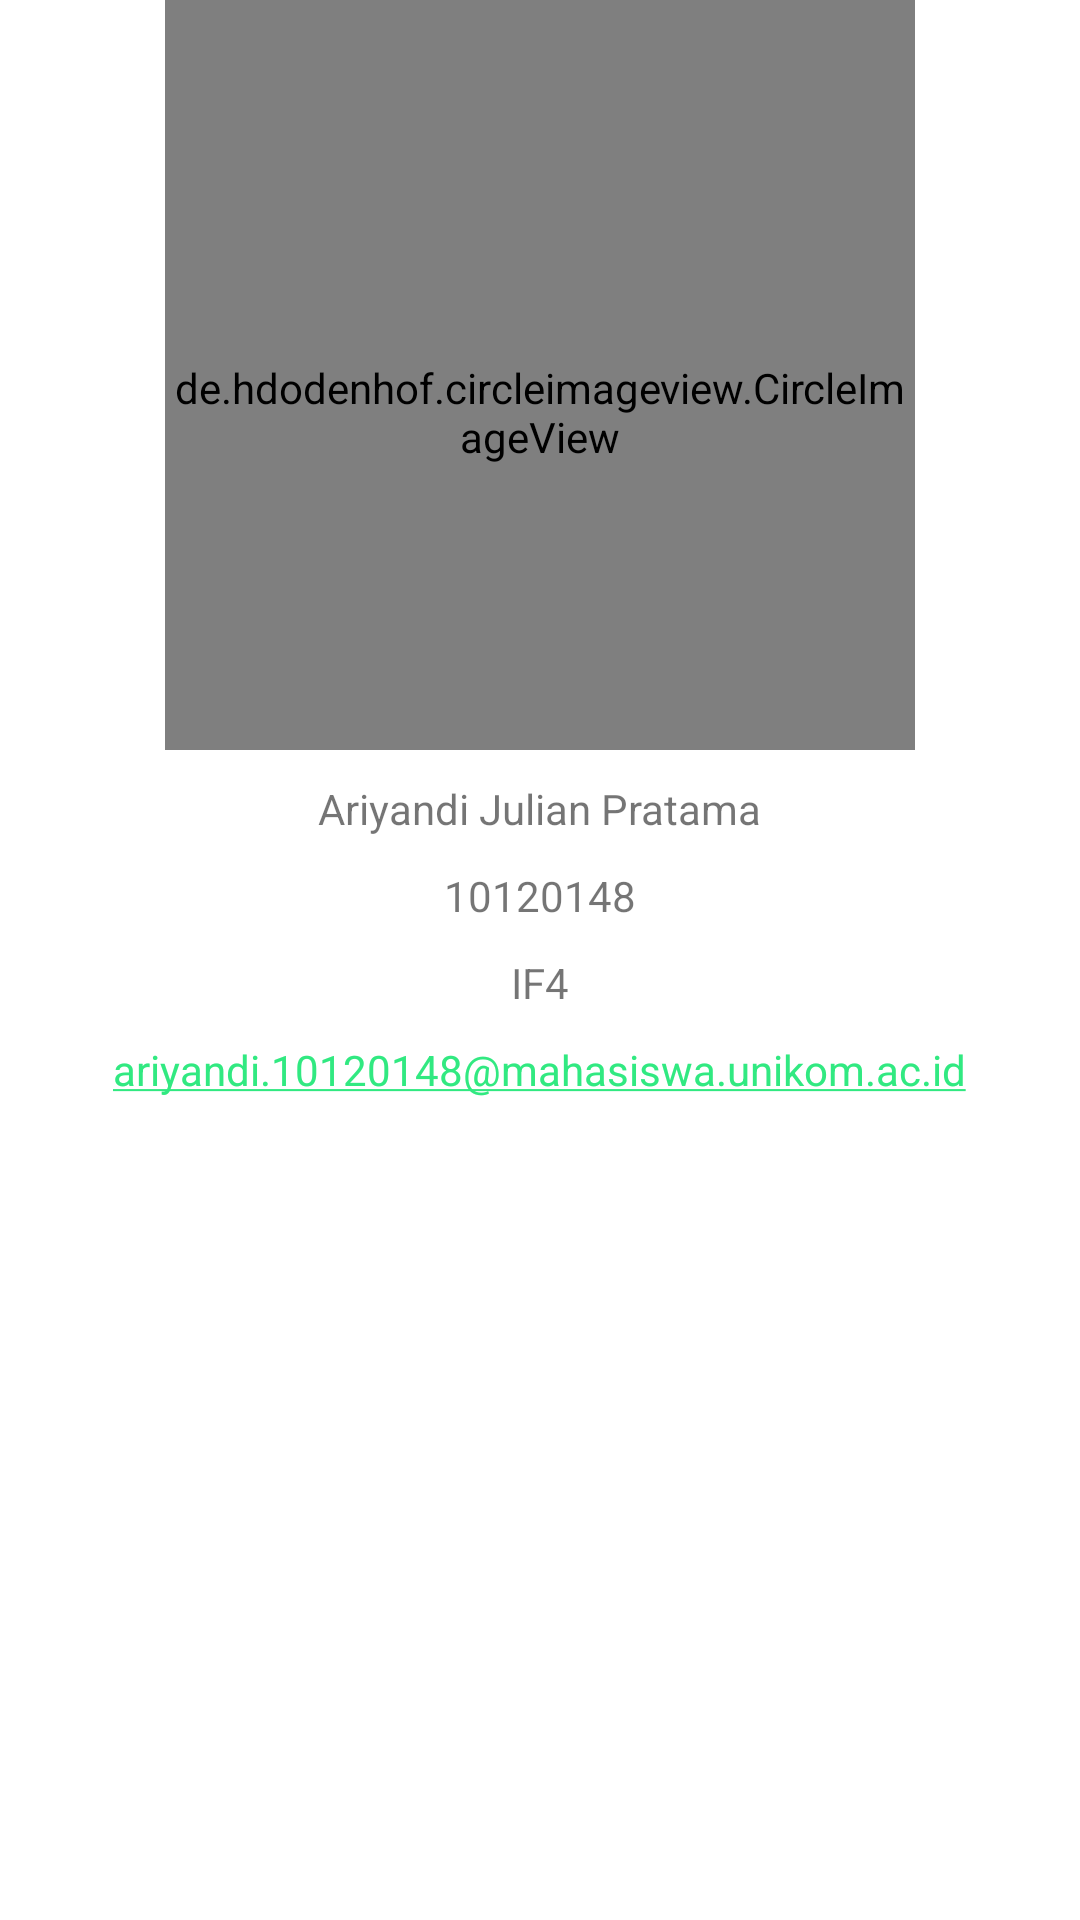

This screen was rendered from an Android layout file. Write that file and the resources it references.
<!-- AndroidManifest.xml: application theme Theme.RyuzenNote -->
<!-- res/layout/fragment_profile.xml -->
<?xml version="1.0" encoding="utf-8"?>
<FrameLayout xmlns:android="http://schemas.android.com/apk/res/android"
    xmlns:tools="http://schemas.android.com/tools"
    android:layout_width="match_parent"
    android:layout_height="match_parent"
    tools:context=".ui.profile.profileFragment">
    <RelativeLayout
        android:layout_width="match_parent"
        android:layout_height="match_parent">
        <de.hdodenhof.circleimageview.CircleImageView
            android:id="@+id/fotoProfile"
            android:layout_width="250dp"
            android:layout_height="250dp"
            android:paddingTop="25dp"
            android:layout_centerHorizontal="true"
            android:src="@drawable/devprofile" />
        <TextView
            android:layout_width="wrap_content"
            android:layout_height="wrap_content"
            android:id="@+id/txtName"
            android:text="@string/title_nama"
            android:layout_centerHorizontal="true"
            android:layout_below="@id/fotoProfile"
            android:paddingTop="10dp"/>
        <TextView
            android:layout_width="wrap_content"
            android:layout_height="wrap_content"
            android:id="@+id/txtNIM"
            android:text="@string/title_nim"
            android:layout_centerHorizontal="true"
            android:layout_below="@id/txtName"
            android:paddingTop="10dp"/>
        <TextView
            android:layout_width="wrap_content"
            android:layout_height="wrap_content"
            android:id="@+id/txtKelas"
            android:text="@string/title_kelas"
            android:layout_centerHorizontal="true"
            android:layout_below="@id/txtNIM"
            android:paddingTop="10dp"/>
        <TextView
            android:layout_width="wrap_content"
            android:layout_height="wrap_content"
            android:id="@+id/txtEmail"
            android:text="ariyandi.10120148@mahasiswa.unikom.ac.id"
            android:layout_centerHorizontal="true"
            android:layout_below="@id/txtKelas"
            android:paddingTop="10dp"
           android:autoLink="email"/>

        <Button
            android:id="@+id/btnLogout"
            android:layout_width="wrap_content"
            android:layout_height="wrap_content"
            android:layout_below="@id/txtEmail"
            android:layout_centerHorizontal="true"
            android:layout_marginTop="50pt"
            android:text="@string/logout"
            android:visibility="gone"/>
    </RelativeLayout>
</FrameLayout>
<!-- resources referenced by this layout -->
<resources>
  <!-- drawable devprofile: jpg bitmap (drawable, 114476 bytes) -->
  <string name="logout">Logout</string>
  <string name="title_kelas">IF4</string>
  <string name="title_nama">Ariyandi Julian Pratama</string>
  <string name="title_nim">10120148</string>
  <style name="Theme.RyuzenNote" parent="Theme.MaterialComponents.DayNight.DarkActionBar">
          
          <item name="colorPrimary">#3C91E6</item>
          <item name="colorPrimaryVariant">#3CBEE6</item>
          <item name="colorOnPrimary">@color/white</item>
          
          <item name="colorSecondary">#31E981</item>
          <item name="colorSecondaryVariant">#35605A</item>
          <item name="colorOnSecondary">#00120B</item>
          
          <item name="android:statusBarColor">?attr/colorPrimaryVariant</item>
          
      </style>
  <!-- not gathered from this repository: default colours our renderer supplied (Android Studio template values) -->
  <color name="white">#FFFFFFFF</color>
</resources>
